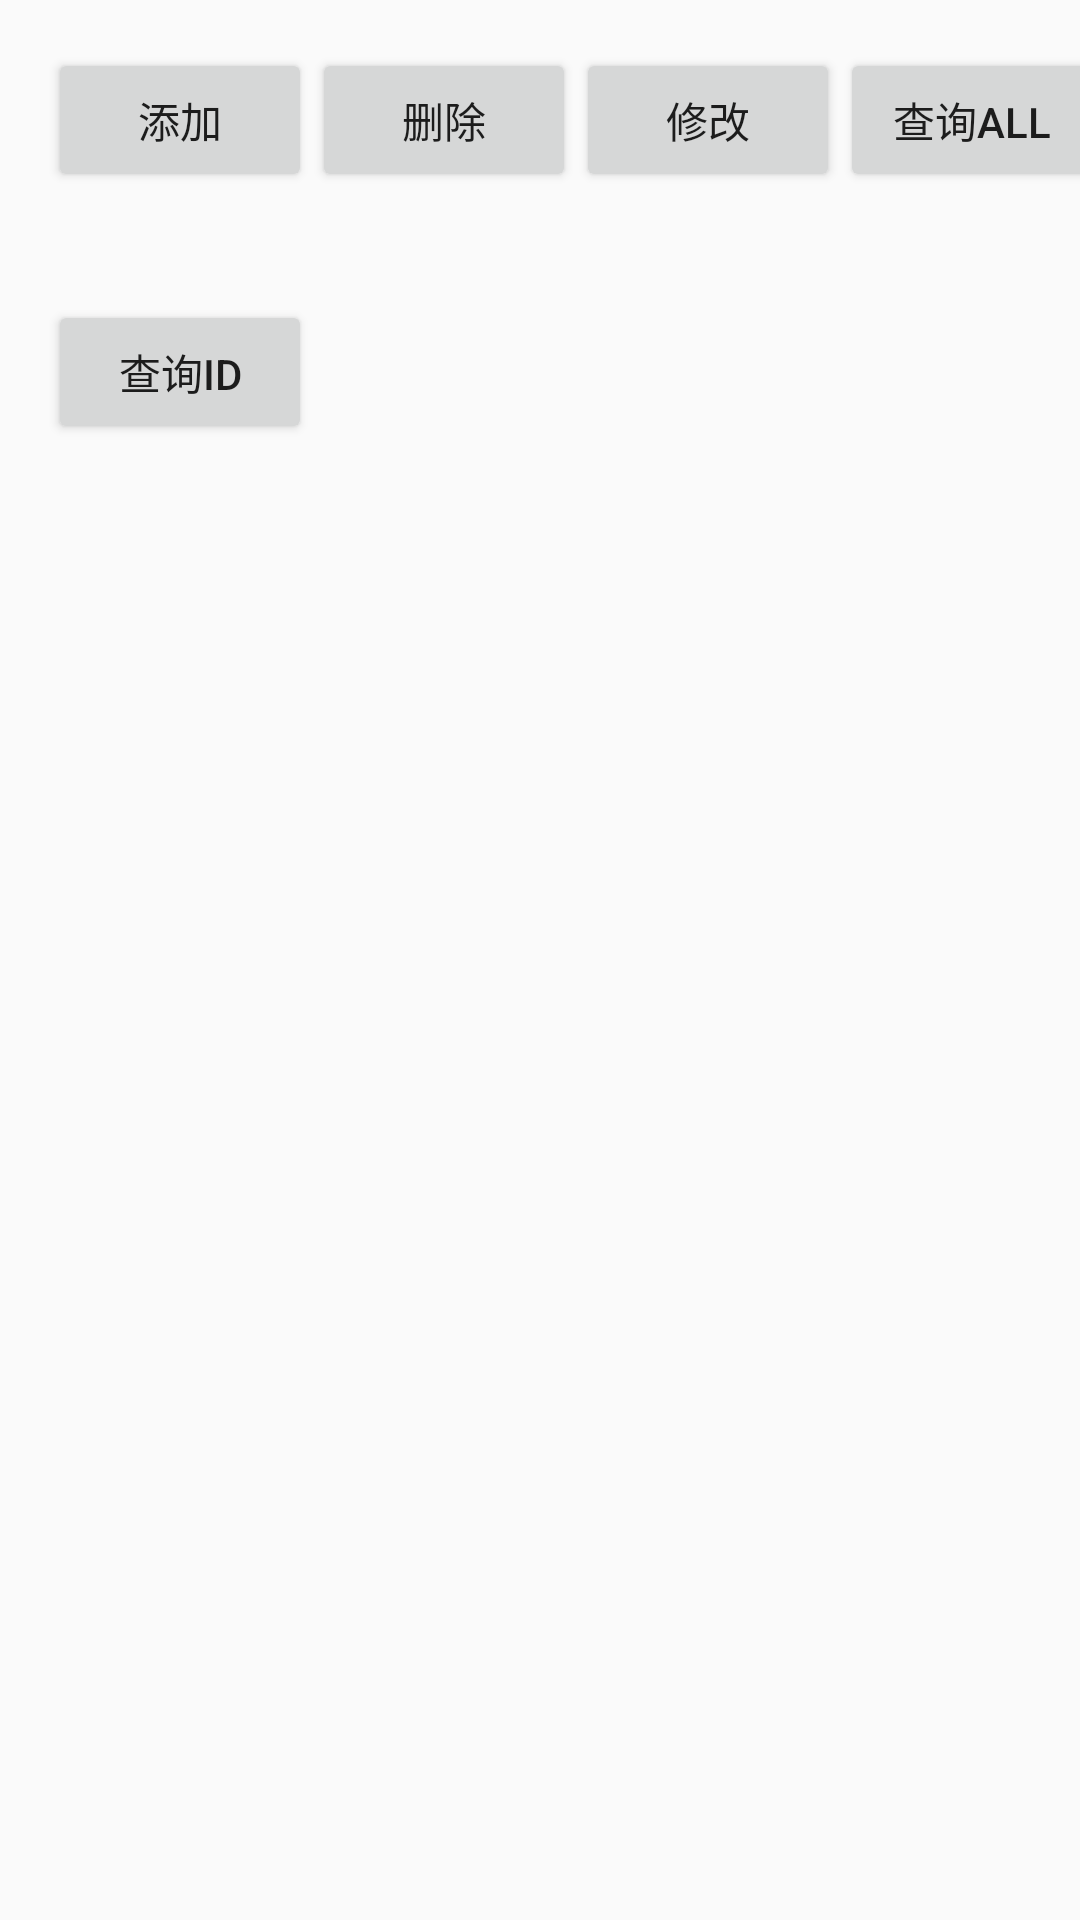

This screen was rendered from an Android layout file. Write that file and the resources it references.
<!-- AndroidManifest.xml: application theme AppTheme -->
<!-- res/layout/act_dao_test_lay.xml -->
<?xml version="1.0" encoding="utf-8"?>
<android.support.constraint.ConstraintLayout
    xmlns:android="http://schemas.android.com/apk/res/android"
    xmlns:app="http://schemas.android.com/apk/res-auto"
    xmlns:tools="http://schemas.android.com/tools"
    android:layout_width="match_parent"
    android:layout_height="match_parent">

    <Button
        android:id="@+id/button1"
        android:layout_width="wrap_content"
        android:layout_height="wrap_content"
        android:layout_marginStart="16dp"
        android:layout_marginTop="16dp"
        android:text="添加"
        app:layout_constraintStart_toStartOf="parent"
        app:layout_constraintTop_toTopOf="parent" />

    <Button
        android:id="@+id/button2"
        android:layout_width="wrap_content"
        android:layout_height="wrap_content"
        android:text="删除"
        app:layout_constraintStart_toEndOf="@+id/button1"
        app:layout_constraintTop_toTopOf="@+id/button1"
        tools:ignore="MissingConstraints" />

    <Button
        android:id="@+id/button3"
        android:layout_width="wrap_content"
        android:layout_height="wrap_content"
        android:text="修改"
        app:layout_constraintStart_toEndOf="@+id/button2"
        app:layout_constraintTop_toTopOf="@+id/button1"
        tools:ignore="MissingConstraints" />

    <Button
        android:id="@+id/button4"
        android:layout_width="wrap_content"
        android:layout_height="wrap_content"
        android:text="查询all"
        app:layout_constraintStart_toEndOf="@+id/button3"
        app:layout_constraintTop_toTopOf="@+id/button1"
        tools:ignore="MissingConstraints" />

    <Button
        android:id="@+id/button5"
        android:layout_width="wrap_content"
        android:layout_height="wrap_content"
        android:layout_marginStart="16dp"
        android:layout_marginTop="36dp"
        android:text="查询id"
        app:layout_constraintStart_toStartOf="parent"
        app:layout_constraintTop_toBottomOf="@+id/button1" />
</android.support.constraint.ConstraintLayout>
<!-- resources referenced by this layout -->
<resources>
  <style name="AppTheme" parent="Theme.AppCompat.Light.DarkActionBar">
          
          <item name="colorPrimary">@color/colorPrimary</item>
          <item name="colorPrimaryDark">@color/colorPrimaryDark</item>
          <item name="colorAccent">@color/colorAccent</item>
          <item name="windowActionBar">false</item>
          <item name="windowNoTitle">true</item>
      </style>
  <color name="colorPrimary">#0085e1</color>
  <color name="colorPrimaryDark">#303F9F</color>
  <color name="colorAccent">#FF4081</color>
</resources>
